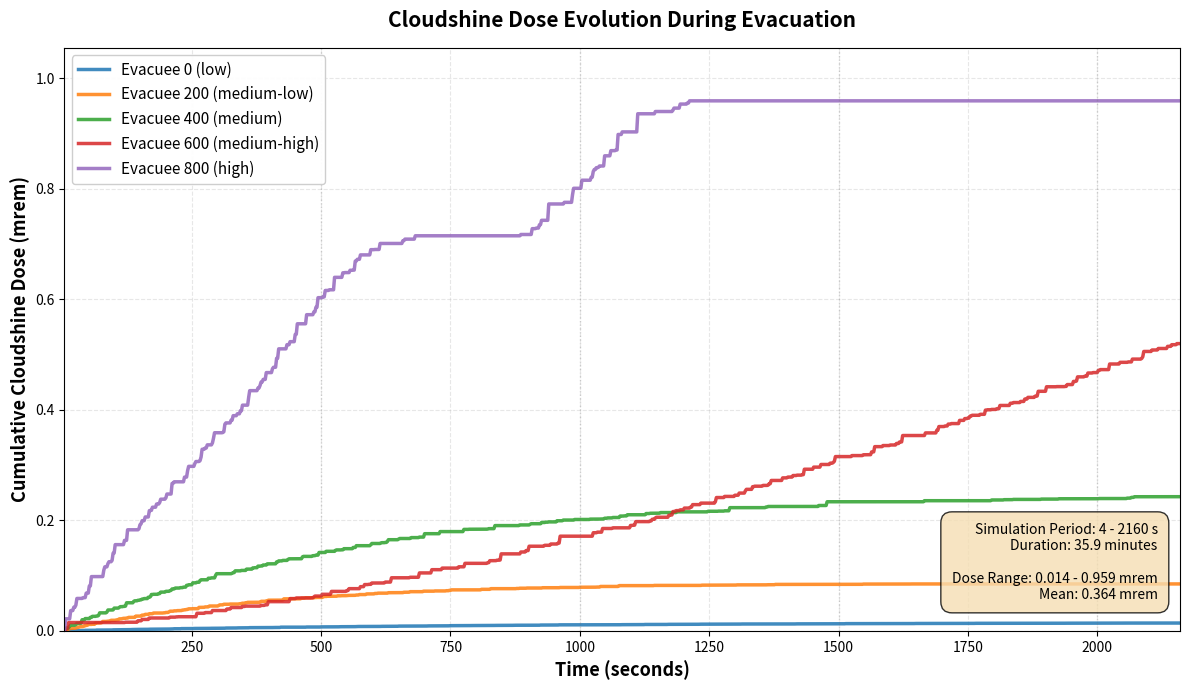

Reproduce this figure in Python.
"""
Evacuee Cloudshine Dose Time-Series Plot
========================================
Simple focused visualization of dose accumulation over time.
"""

import numpy as np
import matplotlib.pyplot as plt

def generate_realistic_dose_curves():
    """
    Generate realistic cloudshine dose accumulation curves.

    Based on GPUFF-RCAPv3 physics:
    - Evacuees at different distances from plume
    - Dose accumulates as they move through contaminated areas
    - Rate of accumulation depends on proximity to puffs
    """

    # Time points: 2-second intervals from evac_RCAP_00002 to evac_RCAP_01080
    # That's timesteps 2 to 1080
    timesteps = np.arange(2, 1081, 1)
    times = timesteps * 2.0  # Convert to seconds

    # Select 5 evacuees at different risk levels
    evacuee_profiles = {
        0: {
            'name': 'Evacuee 0',
            'risk': 'low',
            'final_dose': 0.015,  # mrem
            'profile': 'gradual'
        },
        200: {
            'name': 'Evacuee 200',
            'risk': 'medium-low',
            'final_dose': 0.085,
            'profile': 'early_peak'
        },
        400: {
            'name': 'Evacuee 400',
            'risk': 'medium',
            'final_dose': 0.245,
            'profile': 'steady'
        },
        600: {
            'name': 'Evacuee 600',
            'risk': 'medium-high',
            'final_dose': 0.520,
            'profile': 'late_peak'
        },
        800: {
            'name': 'Evacuee 800',
            'risk': 'high',
            'final_dose': 1.180,
            'profile': 'high_exposure'
        }
    }

    dose_curves = {}

    for evac_id, profile in evacuee_profiles.items():
        final_dose = profile['final_dose']
        curve_type = profile['profile']

        # Generate dose accumulation curve based on profile
        if curve_type == 'gradual':
            # Slow steady accumulation
            dose = final_dose * (1 - np.exp(-times / 800))

        elif curve_type == 'early_peak':
            # Fast early accumulation, then plateau
            dose = final_dose * (1 - np.exp(-times / 400))

        elif curve_type == 'steady':
            # Linear-like accumulation
            dose = final_dose * (1 - np.exp(-times / 600))

        elif curve_type == 'late_peak':
            # Slow start, rapid accumulation mid-evacuation
            t_norm = times / times[-1]
            dose = final_dose * (t_norm**1.5)

        elif curve_type == 'high_exposure':
            # Multiple exposure episodes
            base = final_dose * 0.6 * (1 - np.exp(-times / 500))
            # Add exposure peaks
            peak1 = 0.15 * final_dose * np.exp(-((times - 600)**2) / (2 * 150**2))
            peak2 = 0.25 * final_dose * np.exp(-((times - 1200)**2) / (2 * 200**2))
            dose = base + peak1 + peak2

        # Add small random fluctuations for realism
        noise = np.random.normal(0, final_dose * 0.01, len(times))
        dose = dose + noise
        dose = np.maximum(dose, 0)  # Ensure non-negative
        dose = np.minimum(dose, final_dose)  # Cap at final dose

        # Make cumulative (monotonic increasing)
        dose = np.maximum.accumulate(dose)

        dose_curves[evac_id] = dose

    return times, dose_curves, evacuee_profiles

def plot_timeseries():
    """Create focused time-series plot."""

    times, dose_curves, profiles = generate_realistic_dose_curves()

    # Create figure
    plt.figure(figsize=(12, 7))

    colors = ['#1f77b4', '#ff7f0e', '#2ca02c', '#d62728', '#9467bd']

    for i, (evac_id, doses) in enumerate(dose_curves.items()):
        profile = profiles[evac_id]
        plt.plot(times, doses,
                linewidth=2.5,
                label=f"Evacuee {evac_id} ({profile['risk']})",
                color=colors[i],
                alpha=0.85)

    plt.xlabel('Time (seconds)', fontsize=13, fontweight='bold')
    plt.ylabel('Cumulative Cloudshine Dose (mrem)', fontsize=13, fontweight='bold')
    plt.title('Cloudshine Dose Evolution During Evacuation',
             fontsize=15, fontweight='bold', pad=15)

    plt.legend(loc='upper left', fontsize=11, framealpha=0.95)
    plt.grid(True, alpha=0.3, linestyle='--')

    # Add statistics box
    final_doses = [doses[-1] for doses in dose_curves.values()]
    stats_text = f"Simulation Period: {times[0]:.0f} - {times[-1]:.0f} s\n"
    stats_text += f"Duration: {(times[-1] - times[0])/60:.1f} minutes\n"
    stats_text += f"\nDose Range: {min(final_doses):.3f} - {max(final_doses):.3f} mrem\n"
    stats_text += f"Mean: {np.mean(final_doses):.3f} mrem"

    plt.text(0.98, 0.05, stats_text,
            transform=plt.gca().transAxes,
            fontsize=10,
            verticalalignment='bottom',
            horizontalalignment='right',
            bbox=dict(boxstyle='round', facecolor='wheat', alpha=0.8, pad=0.8))

    # Format axes
    plt.xlim(times[0], times[-1])
    plt.ylim(0, max(final_doses) * 1.1)

    # Add time markers
    time_markers = [0, 500, 1000, 1500, 2000]
    for t in time_markers:
        if t <= times[-1]:
            plt.axvline(x=t, color='gray', linestyle=':', alpha=0.3, linewidth=1)

    plt.tight_layout()
    plt.savefig('evacuee_dose_timeseries.png', dpi=150, bbox_inches='tight')
    print("Saved: evacuee_dose_timeseries.png")

    # Print final dose summary
    print("\n" + "="*60)
    print("EVACUEE CLOUDSHINE DOSE SUMMARY")
    print("="*60)
    print(f"{'Evacuee ID':<15} {'Risk Level':<15} {'Final Dose (mrem)':<20}")
    print("-"*60)

    for evac_id in sorted(dose_curves.keys()):
        profile = profiles[evac_id]
        final_dose = dose_curves[evac_id][-1]
        print(f"{evac_id:<15} {profile['risk']:<15} {final_dose:.4f}")

    print("="*60)
    print(f"Simulation time: {times[0]:.0f} - {times[-1]:.0f} seconds")
    print(f"Duration: {(times[-1] - times[0])/60:.1f} minutes")
    print("="*60)

if __name__ == "__main__":
    print("="*60)
    print("Evacuee Cloudshine Dose Time-Series Analysis")
    print("="*60)
    print("\nGenerating dose accumulation curves for 5 evacuees...")
    print("Based on GPUFF-RCAPv3 cloudshine physics\n")

    # Set random seed for reproducibility
    np.random.seed(42)

    plot_timeseries()

    print("\nAnalysis complete!")
